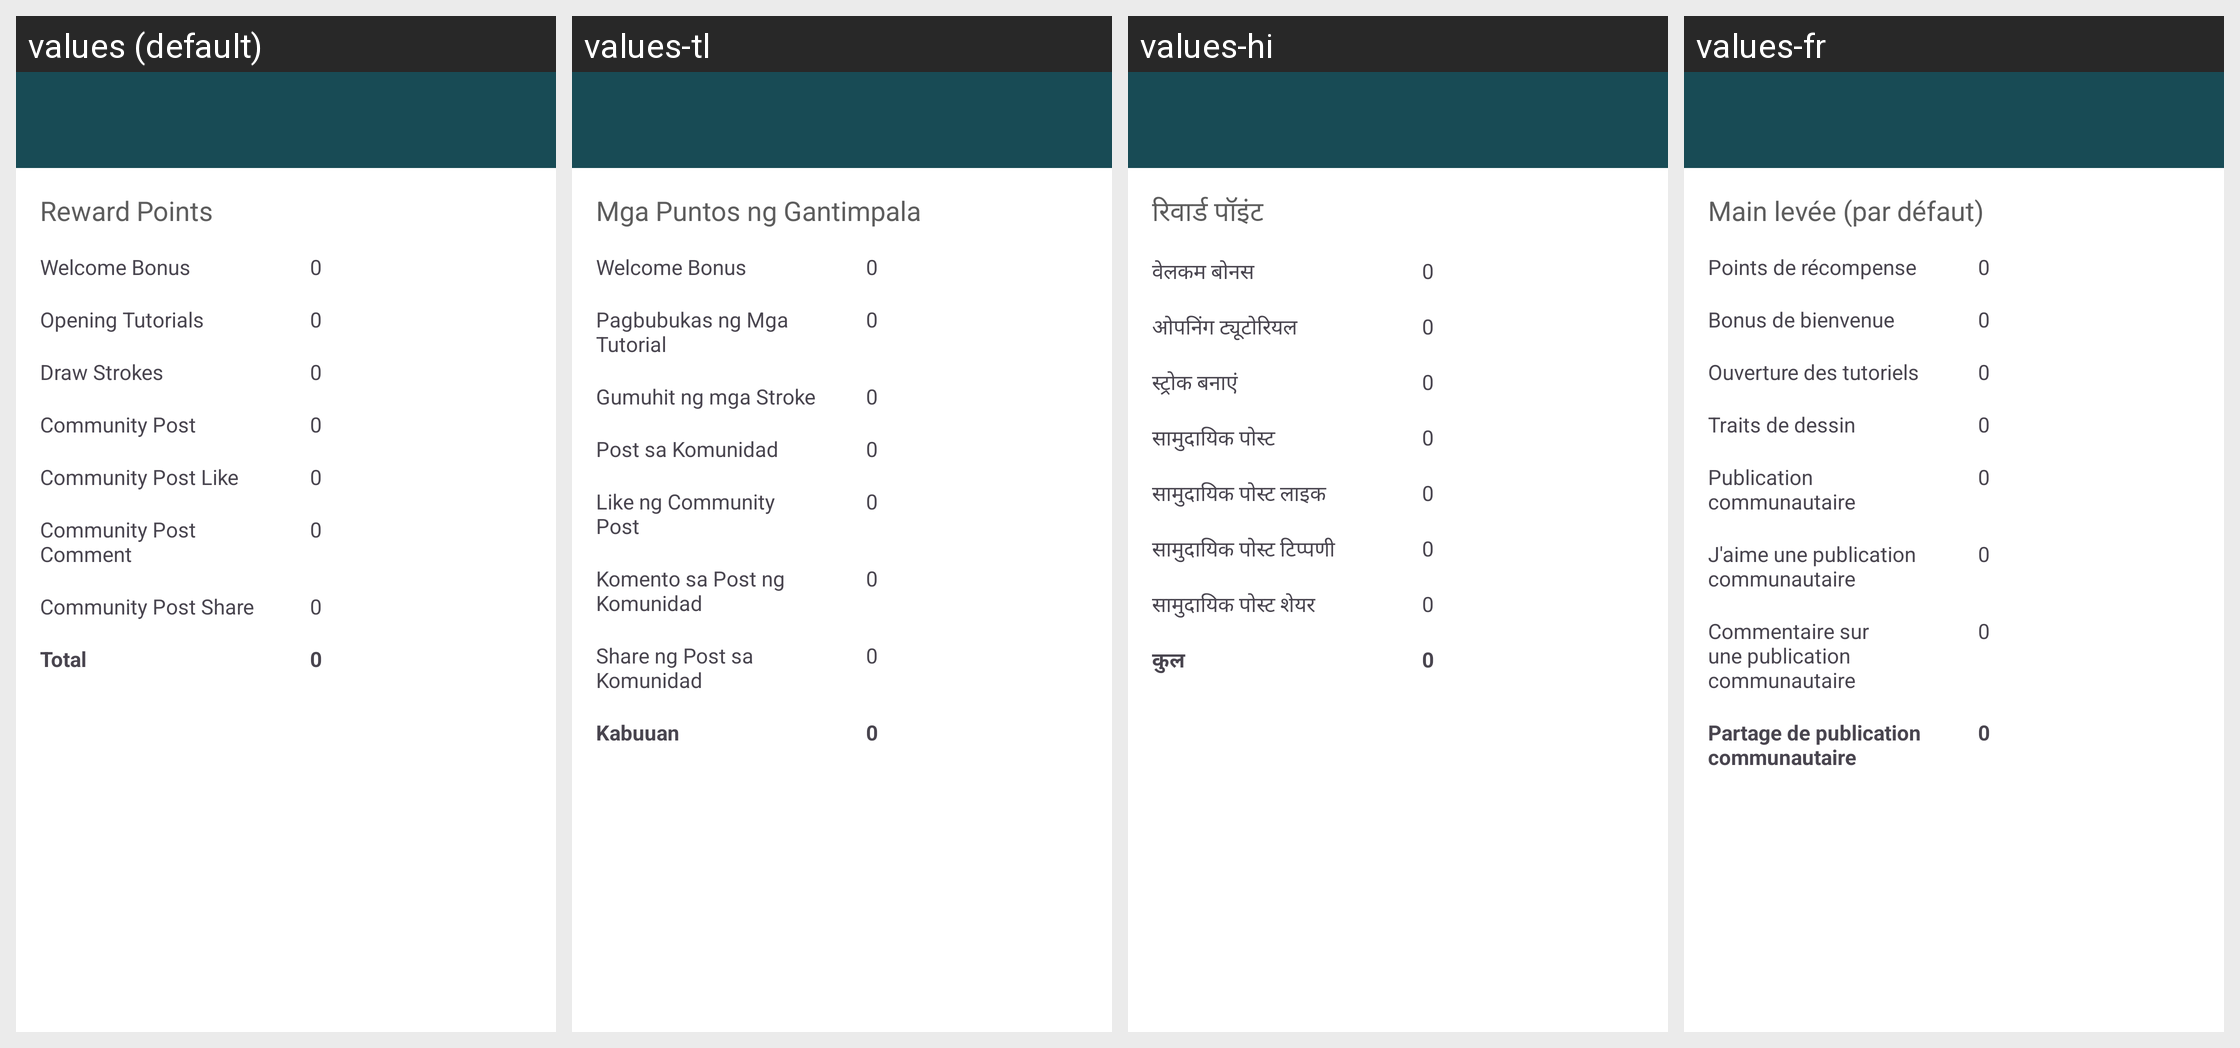

The Android screen above is rendered under several locales of the same app. Produce the string resources it draws, with the default and per-locale values.
Android screen res/layout/activity_points.xml rendered under 4 locales, left to right: values (default), values-tl, values-hi, values-fr. Device: Nexus 5 (rendered at 1080×1920; each locale shown at half size, 540×960, under a caption strip naming it); theme AppTheme.
Other locales in the repository, not shown: values-ar, values-bn, values-es, values-pt, values-ur, values-zh.
Strings drawn on this screen, with the default value and each locale's value (text and hints the layout hard-codes, and strings that could not be matched under every locale, appear in the picture but are not listed):

reward_points
  values: Reward Points
  values-tl: Mga Puntos ng Gantimpala
  values-hi: रिवार्ड पॉइंट
  values-fr: Main levée (par défaut)

welcome_bonuss
  values: Welcome Bonus
  values-tl: Welcome Bonus
  values-hi: वेलकम बोनस
  values-fr: Points de récompense

opening_tutorialss
  values: Opening Tutorials
  values-tl: Pagbubukas ng Mga Tutorial
  values-hi: ओपनिंग ट्यूटोरियल
  values-fr: Bonus de bienvenue

draw_strokes
  values: Draw Strokes
  values-tl: Gumuhit ng mga Stroke
  values-hi: स्ट्रोक बनाएं
  values-fr: Ouverture des tutoriels

community_posts
  values: Community Post
  values-tl: Post sa Komunidad
  values-hi: सामुदायिक पोस्ट
  values-fr: Traits de dessin

community_post_likee
  values: Community Post Like
  values-tl: Like ng Community Post
  values-hi: सामुदायिक पोस्ट लाइक
  values-fr: Publication communautaire

community_post_commentt
  values: Community Post Comment
  values-tl: Komento sa Post ng Komunidad
  values-hi: सामुदायिक पोस्ट टिप्पणी
  values-fr: J'aime une publication communautaire

community_post_sharee
  values: Community Post Share
  values-tl: Share ng Post sa Komunidad
  values-hi: सामुदायिक पोस्ट शेयर
  values-fr: Commentaire sur une publication communautaire

totalt
  values: Total
  values-tl: Kabuuan
  values-hi: कुल
  values-fr: Partage de publication communautaire
